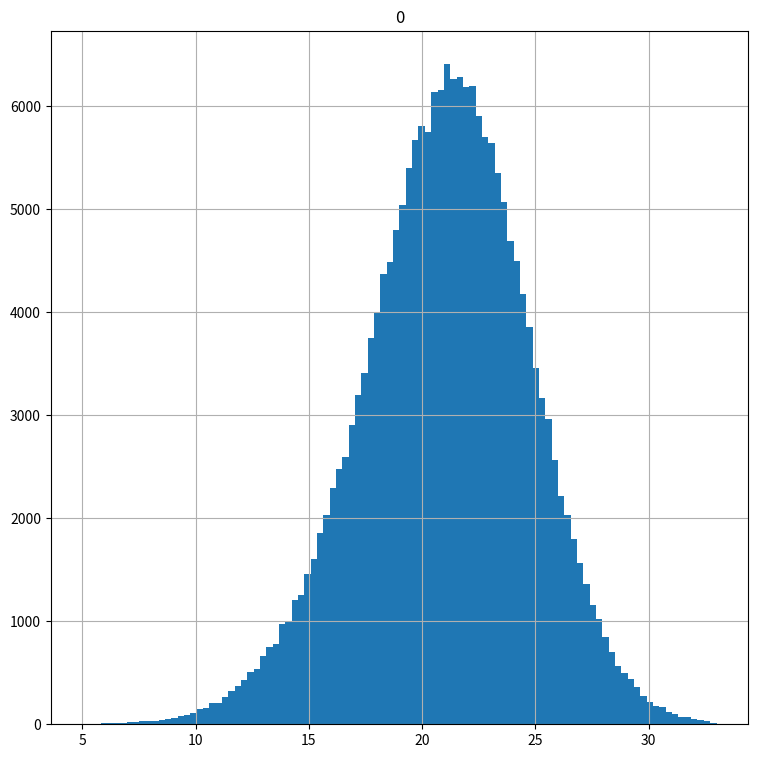

This chart was generated by the following Python code: (Note: this script raises an exception after producing the figure.)
#!/usr/bin/env python
# coding: utf-8

# In[1]:


# Import the necessary libraries

import numpy as np
import pandas as pd
import scipy.stats as stats
import matplotlib.pyplot as plt
import random
import math


# In[2]:


np.random.seed(20)
population_ages_one = np.random.normal(20, 4, 100000)
population_ages_two = np.random.normal(22, 3, 100000)
# Calculate how much the sample mean differs from the population means 
population_ages = np.concatenate((population_ages_one, population_ages_two))
pop_ages = pd.DataFrame(population_ages)
pop_ages.hist(bins = 100, range = (5, 33), figsize = (9,9))
pop_ages.describe()
# I observed that the sample mean differed from the original population by 1.13 years 


# In[3]:


np.random.seed(23)
sample_size = 25
sample = np.random.choice( a = population_ages, size = sample_size)
sample_mean = sample.mean()
print("Sample Mean : ", sample_mean)
print("Mean Difference : " , population_ages.mean() - sample_mean)


# In[4]:


# Calculating the t-critical value for 95% confidence 
t_critical = stats.t.ppf(q = 0.975, df = sample_size - 1)
print("T - Critical Value : ")
print(t_critical)


# In[6]:


# calculate the standard deviation 
sample_stdev = sample.std()
# Calculate sigma 
sigma = sample_stdev / math.sqrt(sample_size)
# caculate the margin of error 
margin_of_error = sigma * t_critical
confidence_interval = (sample_mean - margin_of_error,
                      sample_mean + margin_of_error)
print("Confidence Interval : ")
print(confidence_interval)


# In[7]:


stats.t.interval(alpha = 0.95,
                df = 24,
                loc = sample_mean, 
                scale = sigma)
# Same Outcome 


# In[8]:


# Make a function to return the confidence interval
def conf_interval(sample):
    '''
    Input : sample
    Output : Confidence interval
    '''
    n = len(sample)
    x_hat = sample.mean()
    t = stats.t.ppf(q = 0.975, df = 24)
    sigma = sample.std() / math.sqrt(sample_size)
    # caculate the margin of error 
    moe = sigma * t
    conf = (x_hat - moe,
           x_hat + moe)
    return conf 


# In[10]:


np.random.seed(12)
sample_size = 25 
intervals = []
sample_means = []
for sample in range(25):
    sample = np.random.choice(a = population_ages, size = sample_size)
    confidence_interval = conf_interval(sample)
    sample_mean = sample.mean()
    sample_means.append(sample_mean)
    intervals.append(confidence_interval)
    


# In[12]:


plt.figure(figsize = (9,9))

plt.errorbar(x = np.arange(0.1, 25, 1),
             y = sample_means,
             yerr = [(top/bot) / 2 for top, bot in intervals],
             fmt = 'o')

plt.hlines(xmin = 0, xmax = 25,
          y = population_ages.mean(),
          linewidth = 2.0,
          color = 'red')



# In[ ]:




